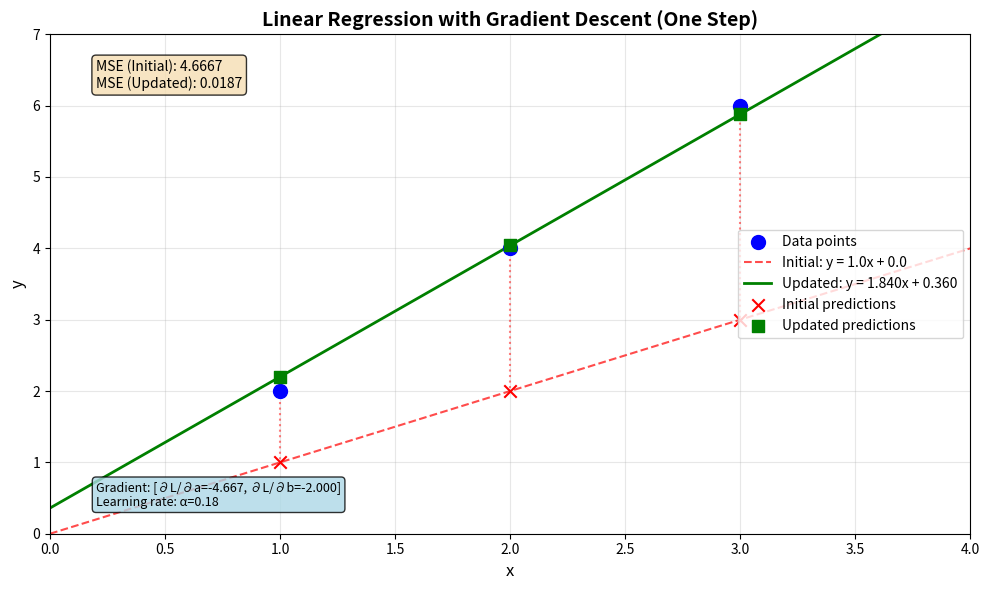

The script that saved this image:
import numpy as np
import matplotlib.pyplot as plt

# Data points
x_data = np.array([1, 2, 3])
y_data = np.array([2, 4, 6])

# Initial parameters
a = 1.0
b = 0.0
theta = np.array([a, b])

# Learning rate
alpha = 0.18

# Calculate predictions with current parameters
y_pred = a * x_data + b

# Calculate gradients (correct formula)
# L = 1/(2*3) * Σ(ax_i + b - y_i)^2
# ∂L/∂a = 1/3 * Σ(ax_i + b - y_i) * x_i
# ∂L/∂b = 1/3 * Σ(ax_i + b - y_i)
grad_a = np.sum((y_pred - y_data) * x_data) / 3
grad_b = np.sum(y_pred - y_data) / 3

# Update parameters
a_new = a - alpha * grad_a
b_new = b - alpha * grad_b


print(f"Initial prediction: y = {a:.3f}x + {b:.3f}")
print(f"Gradient ∂L/∂a = {grad_a:.3f}")
print(f"Gradient ∂L/∂b = {grad_b:.3f}")

print(f"\nUpdated parameters:")
print(f"a_new = {a} - {alpha} × ({grad_a}) = {a_new:.3f}")
print(f"b_new = {b} - {alpha} × ({grad_b}) = {b_new:.3f}")
print(f"Updated prediction: y = {a_new:.3f}x + {b_new:.3f}")

# Visualization
plt.figure(figsize=(10, 6))

# Plot data points
plt.scatter(x_data, y_data, color='blue', s=100, label='Data points', zorder=5)

# Plot initial regression line
x_range = np.linspace(0, 4, 100)
y_initial = a * x_range + b
plt.plot(x_range, y_initial, 'r--', label=f'Initial: y = {a:.1f}x + {b:.1f}', alpha=0.7)

# Plot updated regression line
y_updated = a_new * x_range + b_new
plt.plot(x_range, y_updated, 'g-', label=f'Updated: y = {a_new:.3f}x + {b_new:.3f}', linewidth=2)

# Add prediction points for initial parameters
y_pred_initial = a * x_data + b
plt.scatter(x_data, y_pred_initial, color='red', s=80, marker='x', label='Initial predictions', zorder=5)

# Add prediction points for updated parameters
y_pred_updated = a_new * x_data + b_new
plt.scatter(x_data, y_pred_updated, color='green', s=80, marker='s', label='Updated predictions', zorder=5)

# Add error lines for initial predictions
for i in range(len(x_data)):
    plt.plot([x_data[i], x_data[i]], [y_data[i], y_pred_initial[i]], 'r:', alpha=0.5)

# Calculate and display MSE
mse_initial = np.mean((y_pred_initial - y_data) ** 2)
mse_updated = np.mean((y_pred_updated - y_data) ** 2)

plt.title('Linear Regression with Gradient Descent (One Step)', fontsize=14, fontweight='bold')
plt.xlabel('x', fontsize=12)
plt.ylabel('y', fontsize=12)
plt.legend(loc='right', fontsize=10)
plt.grid(True, alpha=0.3)
plt.axis([0, 4, 0, 7])

# Add text box with MSE values
textstr = f'MSE (Initial): {mse_initial:.4f}\nMSE (Updated): {mse_updated:.4f}'
props = dict(boxstyle='round', facecolor='wheat', alpha=0.8)
plt.text(0.05, 0.95, textstr, transform=plt.gca().transAxes, fontsize=10,
         verticalalignment='top', bbox=props)

# Add gradient information
plt.text(0.05, 0.05, f'Gradient: [∂L/∂a={grad_a:.3f}, ∂L/∂b={grad_b:.3f}]\nLearning rate: α={alpha}',
         transform=plt.gca().transAxes, fontsize=9, verticalalignment='bottom',
         bbox=dict(boxstyle='round', facecolor='lightblue', alpha=0.8))

plt.tight_layout()
plt.show()

# Additional analysis
print(f"\nAdditional Analysis:")
print(f"Mean Squared Error (Initial): {mse_initial:.4f}")
print(f"Mean Squared Error (Updated): {mse_updated:.4f}")
print(f"Error reduction: {100*(mse_initial-mse_updated)/mse_initial:.2f}%")

























# import numpy as np
# import matplotlib.pyplot as plt

# # Data points
# x_data = np.array([1, 2, 3])
# y_data = np.array([2, 4, 6])

# # Initial parameters
# a = 1.0
# b = 0.0

# # Learning rate
# alpha = 0.01

# # Number of iterations
# iterations = 1000

# # Store history for visualization
# a_history = [a]
# b_history = [b]
# mse_history = []
# gradient_history = []

# print("Starting Gradient Descent Optimization...")
# print(f"Initial parameters: a = {a:.4f}, b = {b:.4f}")
# print(f"Learning rate: α = {alpha}")
# print(f"Number of iterations: {iterations}")
# print("-" * 50)

# # Perform multiple iterations
# for i in range(iterations):
#     # Calculate predictions with current parameters
#     y_pred = a * x_data + b
    
#     # Calculate gradients
#     grad_a = np.sum((y_pred - y_data) * x_data) / len(x_data)
#     grad_b = np.sum(y_pred - y_data) / len(x_data)
    
#     # Update parameters
#     a = a - alpha * grad_a
#     b = b - alpha * grad_b
    
#     # Calculate MSE
#     mse = np.mean((y_pred - y_data) ** 2)
    
#     # Store history
#     a_history.append(a)
#     b_history.append(b)
#     mse_history.append(mse)
#     gradient_history.append((grad_a, grad_b))
    
#     # Print progress every 100 iterations
#     if (i + 1) % 100 == 0:
#         print(f"Iteration {i+1:4d}: a = {a:.6f}, b = {b:.6f}, MSE = {mse:.6f}, "
#               f"Gradient = [{grad_a:.6f}, {grad_b:.6f}]")

# print("-" * 50)
# print("Optimization Complete!")
# print(f"Final parameters: a = {a:.6f}, b = {b:.6f}")
# print(f"Final MSE: {mse_history[-1]:.6f}")

# # Calculate analytical solution (closed-form)
# X = np.vstack([x_data, np.ones(len(x_data))]).T
# analytical_solution = np.linalg.inv(X.T @ X) @ X.T @ y_data
# a_analytic, b_analytic = analytical_solution
# print(f"Analytical solution (closed-form): a = {a_analytic:.6f}, b = {b_analytic:.6f}")

# # Create figure for visualization
# fig, axes = plt.subplots(2, 2, figsize=(14, 10))

# # 1. Plot data and regression lines
# ax1 = axes[0, 0]
# ax1.scatter(x_data, y_data, color='blue', s=100, label='Data points', zorder=5)

# # Plot initial, final, and analytical regression lines
# x_range = np.linspace(0, 4, 100)
# ax1.plot(x_range, a_history[0] * x_range + b_history[0], 'r--', 
#          label=f'Initial: y = {a_history[0]:.2f}x + {b_history[0]:.2f}', alpha=0.7)
# ax1.plot(x_range, a_history[-1] * x_range + b_history[-1], 'g-', 
#          label=f'Final (GD): y = {a_history[-1]:.4f}x + {b_history[-1]:.4f}', linewidth=2)
# ax1.plot(x_range, a_analytic * x_range + b_analytic, 'b:', 
#          label=f'Analytical: y = {a_analytic:.4f}x + {b_analytic:.4f}', linewidth=2)

# ax1.set_xlabel('x', fontsize=12)
# ax1.set_ylabel('y', fontsize=12)
# ax1.set_title('Linear Regression: Data and Fitted Lines', fontsize=14, fontweight='bold')
# ax1.legend(fontsize=10)
# ax1.grid(True, alpha=0.3)
# ax1.axis([0, 4, 0, 7])

# # 2. Plot MSE over iterations
# ax2 = axes[0, 1]
# ax2.plot(range(1, len(mse_history) + 1), mse_history, 'b-', linewidth=2)
# ax2.set_xlabel('Iteration', fontsize=12)
# ax2.set_ylabel('Mean Squared Error (MSE)', fontsize=12)
# ax2.set_title('MSE vs. Iterations', fontsize=14, fontweight='bold')
# ax2.grid(True, alpha=0.3)
# ax2.set_xscale('log')  # Log scale for better visualization
# ax2.set_yscale('log')

# # Add convergence information
# final_mse = mse_history[-1]
# initial_mse = mse_history[0]
# convergence_ratio = final_mse / initial_mse
# ax2.text(0.05, 0.95, f'MSE reduction: {100*(1-convergence_ratio):.1f}%', 
#          transform=ax2.transAxes, fontsize=10, verticalalignment='top',
#          bbox=dict(boxstyle='round', facecolor='wheat', alpha=0.8))

# # 3. Plot parameter evolution
# ax3 = axes[1, 0]
# iterations_to_plot = min(100, len(a_history))
# iter_range = range(iterations_to_plot)

# ax3.plot(iter_range, a_history[:iterations_to_plot], 'r-', label='Parameter a', linewidth=2)
# ax3.plot(iter_range, b_history[:iterations_to_plot], 'b-', label='Parameter b', linewidth=2)

# # Add horizontal lines for analytical solution
# ax3.axhline(y=a_analytic, color='r', linestyle=':', alpha=0.7, label=f'Analytical a = {a_analytic:.4f}')
# ax3.axhline(y=b_analytic, color='b', linestyle=':', alpha=0.7, label=f'Analytical b = {b_analytic:.4f}')

# ax3.set_xlabel('Iteration', fontsize=12)
# ax3.set_ylabel('Parameter Value', fontsize=12)
# ax3.set_title('Parameter Evolution (First 100 Iterations)', fontsize=14, fontweight='bold')
# ax3.legend(fontsize=10)
# ax3.grid(True, alpha=0.3)

# # 4. Plot gradient magnitude over time
# ax4 = axes[1, 1]
# grad_magnitude = [np.sqrt(g[0]**2 + g[1]**2) for g in gradient_history]
# ax4.plot(range(len(grad_magnitude)), grad_magnitude, 'purple', linewidth=2)
# ax4.set_xlabel('Iteration', fontsize=12)
# ax4.set_ylabel('Gradient Magnitude', fontsize=12)
# ax4.set_title('Gradient Magnitude vs. Iterations', fontsize=14, fontweight='bold')
# ax4.grid(True, alpha=0.3)
# ax4.set_yscale('log')

# # Add text box with optimization summary
# summary_text = f"""
# Optimization Summary:
# - Initial: y = {a_history[0]:.2f}x + {b_history[0]:.2f}
# - Final:   y = {a_history[-1]:.4f}x + {b_history[-1]:.4f}
# - Analytical: y = {a_analytic:.4f}x + {b_analytic:.4f}
# - MSE reduction: {100*(1-final_mse/initial_mse):.1f}%
# - Final gradient: [{gradient_history[-1][0]:.6f}, {gradient_history[-1][1]:.6f}]
# """

# plt.figtext(0.5, 0.01, summary_text, ha='center', fontsize=10, 
#             bbox=dict(boxstyle='round', facecolor='lightblue', alpha=0.8))

# plt.tight_layout(rect=[0, 0.05, 1, 0.95])
# plt.show()

# # Additional analysis
# print("\n" + "="*60)
# print("ADDITIONAL ANALYSIS")
# print("="*60)

# # Convergence analysis
# print(f"\n1. Convergence Analysis:")
# print(f"   - Initial MSE: {initial_mse:.6f}")
# print(f"   - Final MSE: {final_mse:.6f}")
# print(f"   - Reduction: {100*(1-final_mse/initial_mse):.2f}%")

# # Parameter error
# print(f"\n2. Parameter Error (vs Analytical Solution):")
# print(f"   - a error: {abs(a_history[-1] - a_analytic):.6f} ({100*abs(a_history[-1] - a_analytic)/abs(a_analytic):.2f}%)")
# print(f"   - b error: {abs(b_history[-1] - b_analytic):.6f} ({100*abs(b_history[-1] - b_analytic)/abs(b_analytic):.2f}%)")

# # Learning rate analysis
# print(f"\n3. Learning Rate Analysis:")
# print(f"   - Current learning rate: {alpha}")
# print(f"   - Gradient magnitude at start: {grad_magnitude[0]:.6f}")
# print(f"   - Gradient magnitude at end: {grad_magnitude[-1]:.6f}")
# print(f"   - Gradient reduction: {100*(1-grad_magnitude[-1]/grad_magnitude[0]):.2f}%")

# # Final comparison
# print("\n" + "="*60)
# print("FINAL COMPARISON")
# print("="*60)

# # Predict with final parameters
# y_pred_final = a_history[-1] * x_data + b_history[-1]
# y_pred_analytic = a_analytic * x_data + b_analytic

# print(f"\nPredictions:")
# print(f"{'x':>5} {'y_actual':>10} {'y_GD':>10} {'y_Analytic':>12} {'Error_GD':>10} {'Error_Analytic':>14}")
# print("-" * 70)
# for i in range(len(x_data)):
#     error_gd = abs(y_pred_final[i] - y_data[i])
#     error_analytic = abs(y_pred_analytic[i] - y_data[i])
#     print(f"{x_data[i]:5.1f} {y_data[i]:10.1f} {y_pred_final[i]:10.4f} {y_pred_analytic[i]:12.4f} "
#           f"{error_gd:10.4f} {error_analytic:14.4f}")

# print("\n" + "="*60)
# print("SUMMARY")
# print("="*60)
# print(f"• Gradient descent successfully converged to near-optimal solution")
# print(f"• After {iterations} iterations, parameters are very close to analytical solution")
# print(f"• MSE decreased from {initial_mse:.4f} to {final_mse:.4f}")
# print(f"• For this simple problem, gradient descent works well with learning rate {alpha}")
# print(f"• To improve: adaptive learning rates, early stopping, or momentum could be added")
